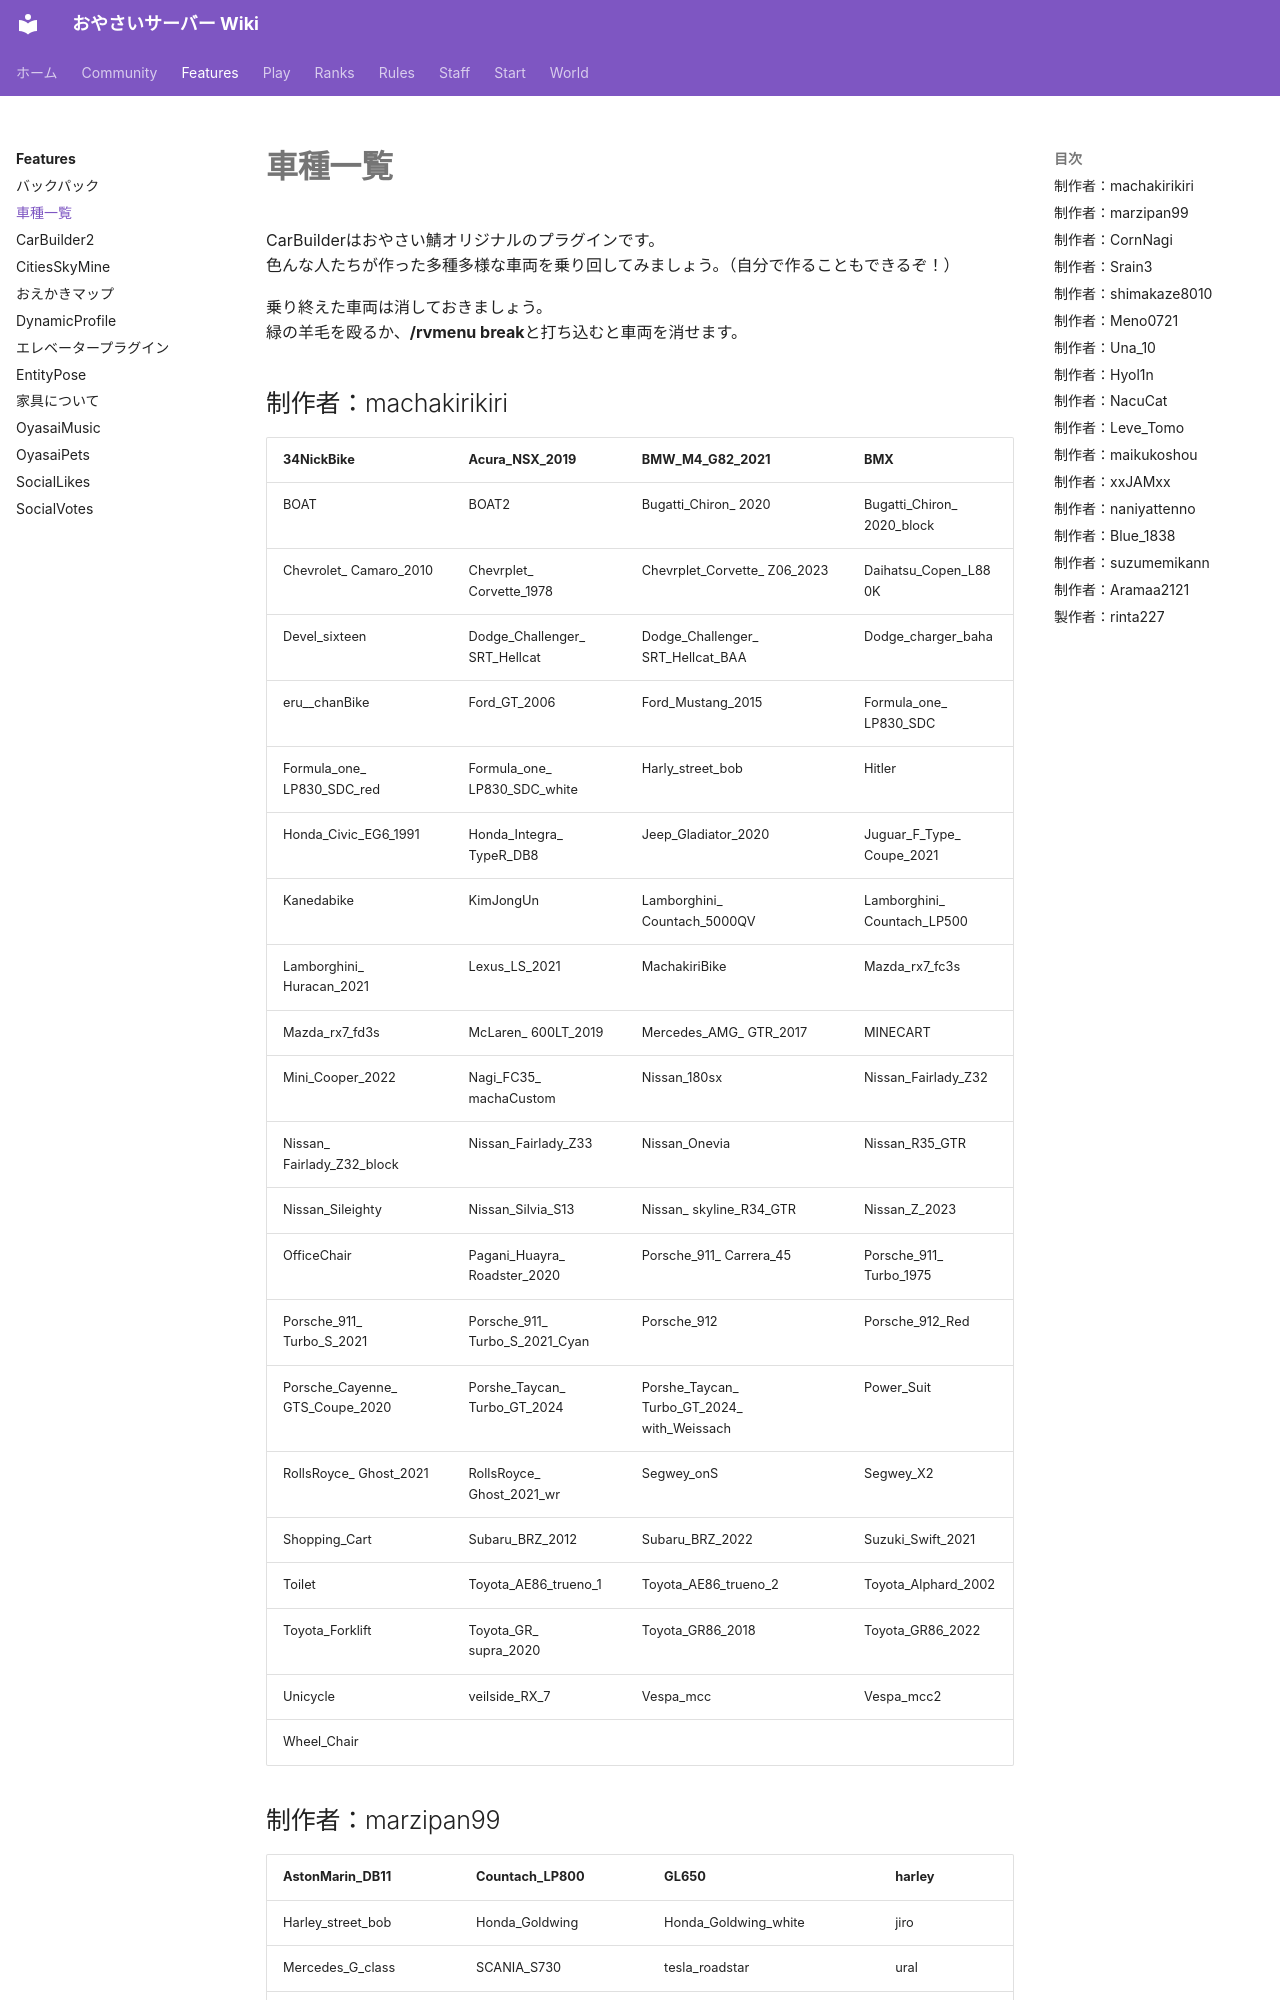

repository: oyasaiserver/wiki · page: features/car-list/index.html · generator: mkdocs

---
title: 車種一覧
---

# 車種一覧

CarBuilderはおやさい鯖オリジナルのプラグインです。  
色んな人たちが作った多種多様な車両を乗り回してみましょう。（自分で作ることもできるぞ！）

乗り終えた車両は消しておきましょう。  
緑の羊毛を殴るか、**/rvmenu break**と打ち込むと車両を消せます。

## 制作者：machakirikiri

| 34NickBike | Acura\_NSX\_2019 | BMW\_M4\_G82\_2021 | BMX |
| --- | --- | --- | --- |
| BOAT | BOAT2 | Bugatti\_Chiron\_ 2020 | Bugatti\_Chiron\_ 2020\_block |
| Chevrolet\_ Camaro\_2010 | Chevrplet\_ Corvette\_1978 | Chevrplet\_Corvette\_ Z06\_2023 | Daihatsu\_Copen\_L880K |
| Devel\_sixteen | Dodge\_Challenger\_ SRT\_Hellcat | Dodge\_Challenger\_ SRT\_Hellcat\_BAA | Dodge\_charger\_baha |
| eru\_\_chanBike | Ford\_GT\_2006 | Ford\_Mustang\_2015 | Formula\_one\_ LP830\_SDC |
| Formula\_one\_ LP830\_SDC\_red | Formula\_one\_ LP830\_SDC\_white | Harly\_street\_bob | Hitler |
| Honda\_Civic\_EG6\_1991 | Honda\_Integra\_ TypeR\_DB8 | Jeep\_Gladiator\_2020 | Juguar\_F\_Type\_ Coupe\_2021 |
| Kanedabike | KimJongUn | Lamborghini\_ Countach\_5000QV | Lamborghini\_ Countach\_LP500 |
| Lamborghini\_ Huracan\_2021 | Lexus\_LS\_2021 | MachakiriBike | Mazda\_rx7\_fc3s |
| Mazda\_rx7\_fd3s | McLaren\_ 600LT\_2019 | Mercedes\_AMG\_ GTR\_2017 | MINECART |
| Mini\_Cooper\_2022 | Nagi\_FC35\_ machaCustom | Nissan\_180sx | Nissan\_Fairlady\_Z32 |
| Nissan\_ Fairlady\_Z32\_block | Nissan\_Fairlady\_Z33 | Nissan\_Onevia | Nissan\_R35\_GTR |
| Nissan\_Sileighty | Nissan\_Silvia\_S13 | Nissan\_ skyline\_R34\_GTR | Nissan\_Z\_2023 |
| OfficeChair | Pagani\_Huayra\_ Roadster\_2020 | Porsche\_911\_ Carrera\_45 | Porsche\_911\_ Turbo\_1975 |
| Porsche\_911\_ Turbo\_S\_2021 | Porsche\_911\_ Turbo\_S\_2021\_Cyan | Porsche\_912 | P
